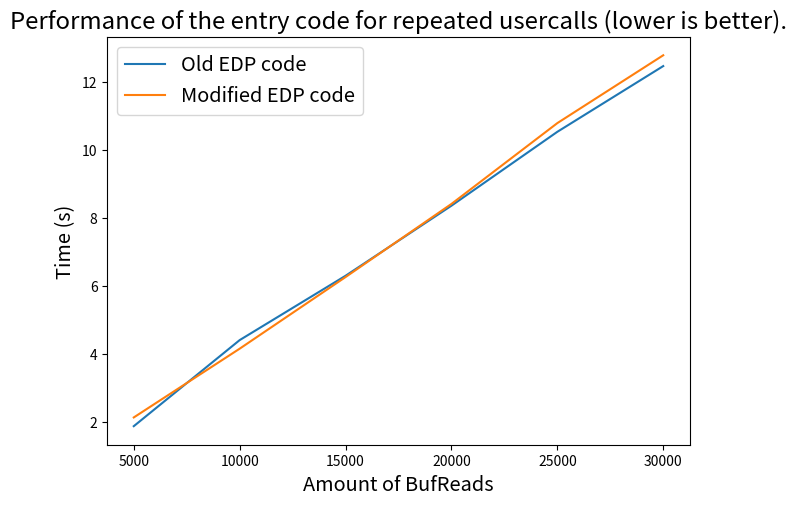

This figure's Python source:
import matplotlib.pyplot as plt
from typing import List


amount0fBufReads: List[int] = [5000, 10000, 15000, 20000, 25000, 30000]
# The timings are made by considering 9 timing and taking the average of it
# These calculations have been made in an Excel sheet (and therefore not in this script!)
oldApproachTimings: List[float] = [1.87889, 4.40778, 6.29778, 8.35667, 10.52778, 12.45889]
newApproachTimings: List[float] = [2.13556, 4.15556, 6.26000, 8.40889, 10.78333, 12.77667]

plt.plot(amount0fBufReads, oldApproachTimings, label = "Old EDP code")
plt.plot(amount0fBufReads, newApproachTimings, label = "Modified EDP code")
plt.title("Performance of the entry code for repeated usercalls (lower is better).", fontsize="xx-large")
plt.xlabel("Amount of BufReads", fontsize="x-large")
plt.ylabel("Time (s)", fontsize="x-large")
plt.legend(fontsize="x-large")
# plt.grid(True) # To show grid lines
plt.subplots_adjust(left=0.06, right=0.97, top=0.93, bottom=0.08) # Discard large borders around plot
plt.show()
